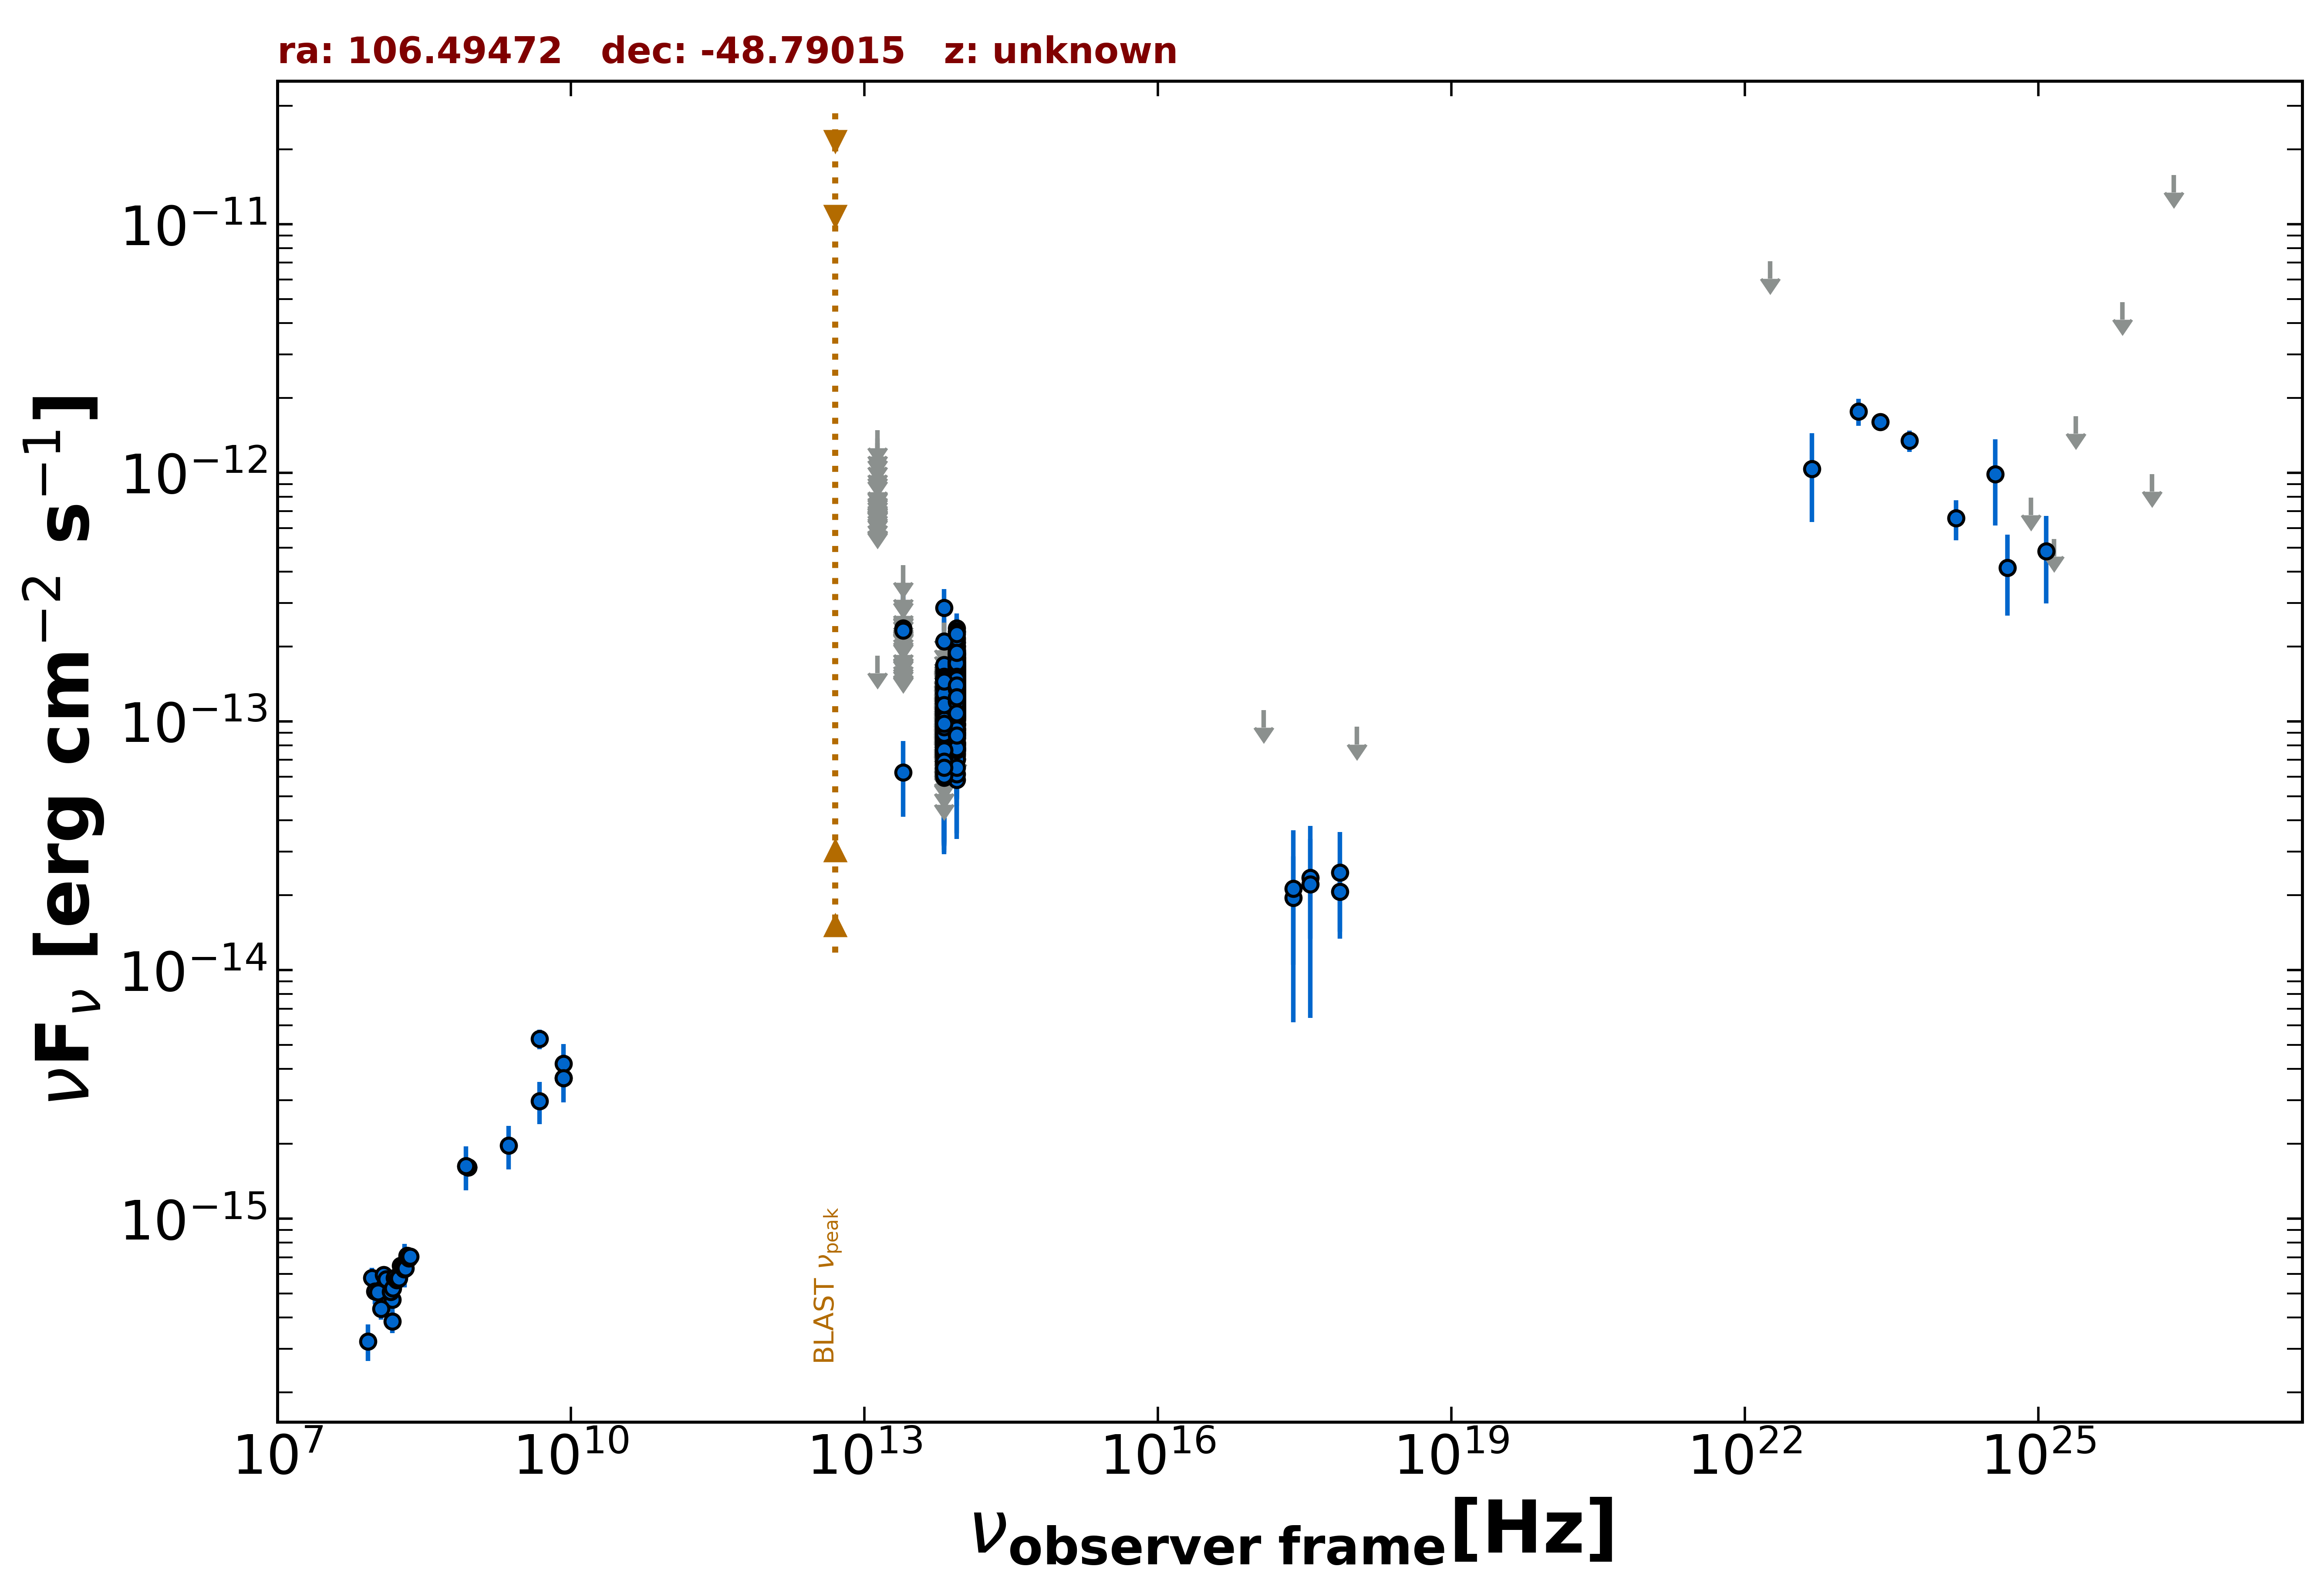

The table this chart was drawn from, first rows:
freq., flux, err_flux, MJD_start, MJD_end, flag, catalog, reference
8.870e+08, 1.611e-15, 1.180e-16, 55000, 55000, , RACS, Hale et al. 2021  PASA  38  e058
8.870e+08, 1.611e-15, 1.180e-16, 55000, 55000, , RACS, Hale et al. 2021  PASA  38  e058
8.870e+08, 1.611e-15, 1.180e-16, 55000, 55000, , RACS, Hale et al. 2021  PASA  38  e058
8.430e+08, 1.625e-15, 4.950e-17, 55000, 55000, , SUMSS, Manch et al. 2003  MNRAS  342  1117
2.418e+17, 1.956e-14, 9.070e-15, 55533, 58183, , 1OUSX, Giommi et al. in preparation
3.627e+17, 2.351e-14, 1.014e-14, 55533, 58183, , 1OUSX, Giommi et al. in preparation
7.253e+17, 2.070e-14, 6.450e-15, 55533, 58183, , 1OUSX, Giommi et al. in preparation
1.088e+18, 9.511e-14, 0.000e+00, 55533, 58183, UL, 1OUSX, Giommi et al. in preparation
1.500e+08, 3.856e-16, 3.900e-17, 55000, 55000, , TGSS150, Intema et al. 2017  A&A  598  A781
8.400e+09, 3.679e-15, 0.000e+00, 55000, 55000, , CRATES, Healey et al. 2007  ApJS  171  61
4.800e+09, 5.280e-15, 4.800e-16, 55000, 55000, , PMN, Griffith et al. 1993-1996  VizieR  VIII/…
8.817e+13, 1.209e-13, 1.650e-15, 55000, 55000, , UNWISE, Schlafly et al. 2019  ApJS  240  30
6.517e+13, 7.485e-14, 2.195e-15, 55000, 55000, , UNWISE, Schlafly et al. 2019  ApJS  240  30
8.817e+13, 1.224e-13, 4.550e-15, 55000, 55000, , WISE, Wright et al. 2010  AJ  140  1868
6.517e+13, 6.916e-14, 4.335e-15, 55000, 55000, , WISE, Wright et al. 2010  AJ  140  1868
2.498e+13, 6.234e-14, 2.099e-14, 55000, 55000, , WISE, Wright et al. 2010  AJ  140  1868
1.363e+13, 1.840e-13, 0.000e+00, 55000, 55000, UL, WISE, Wright et al. 2010  AJ  140  1868
8.817e+13, 1.277e-13, 2.330e-14, 56959, 56959, , NEOWISE, Mainzer et al. 2014  ApJ  792  30
6.517e+13, 1.012e-13, 0.000e+00, 56959, 56959, UL, NEOWISE, Mainzer et al. 2014  ApJ  792  30
8.817e+13, 1.400e-13, 2.240e-14, 56960, 56960, , NEOWISE, Mainzer et al. 2014  ApJ  792  30
6.517e+13, 6.029e-14, 0.000e+00, 56960, 56960, UL, NEOWISE, Mainzer et al. 2014  ApJ  792  30
8.817e+13, 1.176e-13, 2.145e-14, 56960, 56960, , NEOWISE, Mainzer et al. 2014  ApJ  792  30
6.517e+13, 1.250e-13, 0.000e+00, 56960, 56960, UL, NEOWISE, Mainzer et al. 2014  ApJ  792  30
8.817e+13, 1.651e-13, 3.290e-14, 56960, 56960, , NEOWISE, Mainzer et al. 2014  ApJ  792  30
6.517e+13, 6.018e-14, 3.093e-14, 56960, 56960, , NEOWISE, Mainzer et al. 2014  ApJ  792  30
8.817e+13, 1.869e-13, 2.210e-14, 56960, 56960, , NEOWISE, Mainzer et al. 2014  ApJ  792  30
6.517e+13, 9.261e-14, 4.406e-14, 56960, 56960, , NEOWISE, Mainzer et al. 2014  ApJ  792  30
8.817e+13, 1.474e-13, 2.070e-14, 56960, 56960, , NEOWISE, Mainzer et al. 2014  ApJ  792  30
6.517e+13, 8.524e-14, 0.000e+00, 56960, 56960, UL, NEOWISE, Mainzer et al. 2014  ApJ  792  30
8.817e+13, 1.362e-13, 2.255e-14, 56960, 56960, , NEOWISE, Mainzer et al. 2014  ApJ  792  30
6.517e+13, 1.440e-13, 0.000e+00, 56960, 56960, UL, NEOWISE, Mainzer et al. 2014  ApJ  792  30
8.817e+13, 1.697e-13, 3.700e-14, 56961, 56961, , NEOWISE, Mainzer et al. 2014  ApJ  792  30
6.517e+13, 8.361e-14, 0.000e+00, 56961, 56961, UL, NEOWISE, Mainzer et al. 2014  ApJ  792  30
8.817e+13, 1.285e-13, 2.125e-14, 56959, 56959, , NEOWISE, Mainzer et al. 2014  ApJ  792  30
6.517e+13, 1.119e-13, 3.196e-14, 56959, 56959, , NEOWISE, Mainzer et al. 2014  ApJ  792  30
8.817e+13, 1.201e-13, 2.239e-14, 56960, 56960, , NEOWISE, Mainzer et al. 2014  ApJ  792  30
6.517e+13, 8.619e-14, 0.000e+00, 56960, 56960, UL, NEOWISE, Mainzer et al. 2014  ApJ  792  30
8.817e+13, 1.092e-13, 2.035e-14, 56961, 56961, , NEOWISE, Mainzer et al. 2014  ApJ  792  30
6.517e+13, 1.203e-13, 4.356e-14, 56961, 56961, , NEOWISE, Mainzer et al. 2014  ApJ  792  30
8.817e+13, 1.591e-13, 2.220e-14, 56960, 56960, , NEOWISE, Mainzer et al. 2014  ApJ  792  30
6.517e+13, 1.094e-13, 4.296e-14, 56960, 56960, , NEOWISE, Mainzer et al. 2014  ApJ  792  30
8.817e+13, 9.104e-14, 2.485e-14, 56961, 56961, , NEOWISE, Mainzer et al. 2014  ApJ  792  30
6.517e+13, 8.611e-14, 3.913e-14, 56961, 56961, , NEOWISE, Mainzer et al. 2014  ApJ  792  30
8.817e+13, 1.226e-13, 2.245e-14, 56959, 56959, , NEOWISE, Mainzer et al. 2014  ApJ  792  30
6.517e+13, 1.148e-13, 0.000e+00, 56959, 56959, UL, NEOWISE, Mainzer et al. 2014  ApJ  792  30
8.817e+13, 9.096e-14, 2.329e-14, 56960, 56960, , NEOWISE, Mainzer et al. 2014  ApJ  792  30
6.517e+13, 7.660e-14, 3.470e-14, 56960, 56960, , NEOWISE, Mainzer et al. 2014  ApJ  792  30
8.817e+13, 1.084e-13, 2.211e-14, 56959, 56959, , NEOWISE, Mainzer et al. 2014  ApJ  792  30
6.517e+13, 9.850e-14, 0.000e+00, 56959, 56959, UL, NEOWISE, Mainzer et al. 2014  ApJ  792  30
8.817e+13, 1.288e-13, 2.765e-14, 57323, 57323, , NEOWISE, Mainzer et al. 2014  ApJ  792  30
6.517e+13, 7.985e-14, 4.096e-14, 57323, 57323, , NEOWISE, Mainzer et al. 2014  ApJ  792  30
8.817e+13, 1.218e-13, 2.429e-14, 57322, 57322, , NEOWISE, Mainzer et al. 2014  ApJ  792  30
6.517e+13, 1.036e-13, 0.000e+00, 57322, 57322, UL, NEOWISE, Mainzer et al. 2014  ApJ  792  30
8.817e+13, 9.240e-14, 2.225e-14, 57323, 57323, , NEOWISE, Mainzer et al. 2014  ApJ  792  30
6.517e+13, 8.723e-14, 0.000e+00, 57323, 57323, UL, NEOWISE, Mainzer et al. 2014  ApJ  792  30
8.817e+13, 1.110e-13, 2.328e-14, 57323, 57323, , NEOWISE, Mainzer et al. 2014  ApJ  792  30
6.517e+13, 9.951e-14, 3.887e-14, 57323, 57323, , NEOWISE, Mainzer et al. 2014  ApJ  792  30
8.817e+13, 1.368e-13, 2.265e-14, 57322, 57322, , NEOWISE, Mainzer et al. 2014  ApJ  792  30
6.517e+13, 1.330e-13, 3.265e-14, 57322, 57322, , NEOWISE, Mainzer et al. 2014  ApJ  792  30
8.817e+13, 1.306e-13, 2.490e-14, 57321, 57321, , NEOWISE, Mainzer et al. 2014  ApJ  792  30
... 1,202 more rows
